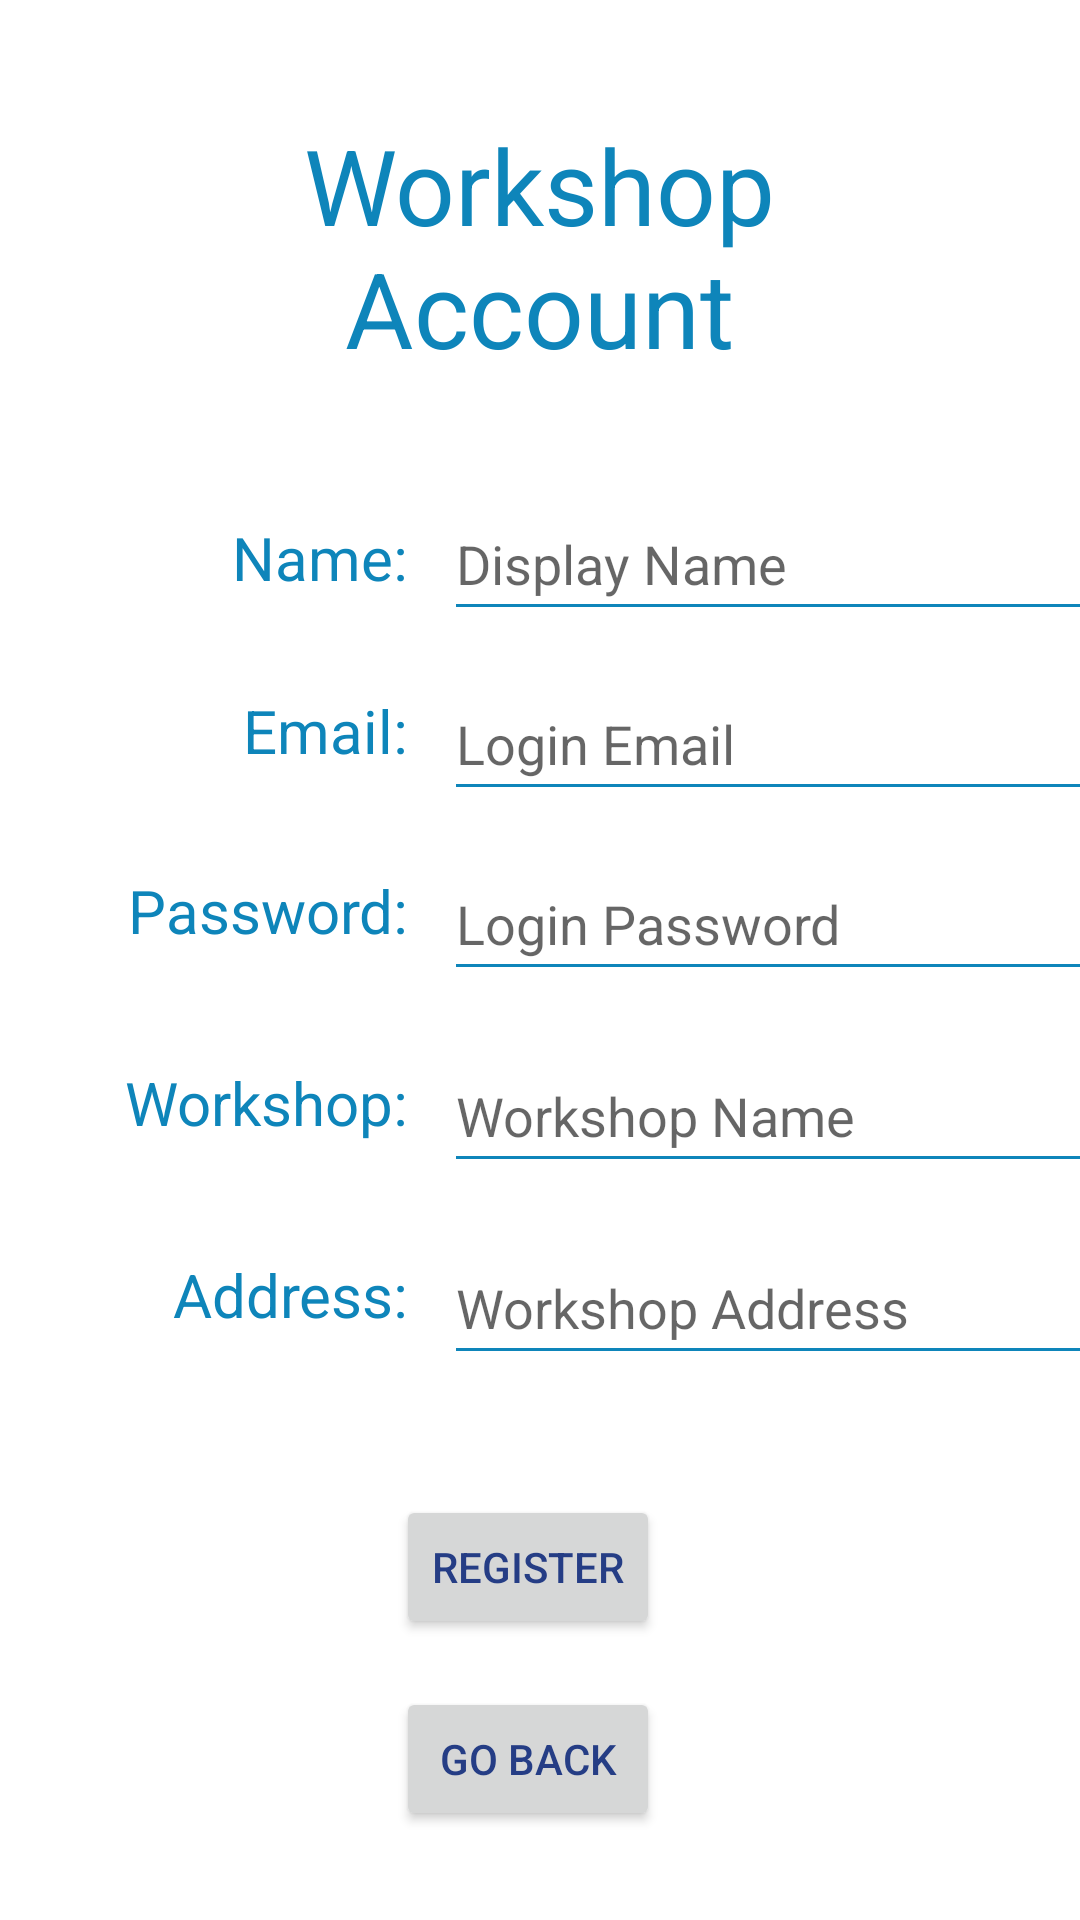

Reconstruct the res/layout file that produces this screen, plus the resources it refers to.
<!-- AndroidManifest.xml: application theme Theme.OhMyGash -->
<!-- res/layout/activity_workshop_register.xml -->
<?xml version="1.0" encoding="utf-8"?>
<androidx.constraintlayout.widget.ConstraintLayout xmlns:android="http://schemas.android.com/apk/res/android"
    xmlns:app="http://schemas.android.com/apk/res-auto"
    xmlns:tools="http://schemas.android.com/tools"
    android:layout_width="match_parent"
    android:layout_height="match_parent"
    android:background="@color/primaryDarkColor"
    tools:context=".Login">

    <TextView
        android:id="@+id/text6"
        android:layout_width="120dp"
        android:layout_height="33dp"
        android:text="Workshop:"
        android:textAlignment="viewEnd"
        android:textColor="@color/primaryColor"
        android:textSize="20dp"
        app:layout_constraintBottom_toBottomOf="@+id/workshopRegisterWorkshopName"
        app:layout_constraintEnd_toStartOf="@+id/guideline2"
        app:layout_constraintTop_toTopOf="@+id/workshopRegisterWorkshopName" />

    <TextView
        android:id="@+id/text7"
        android:layout_width="120dp"
        android:layout_height="33dp"
        android:text="Address:"
        android:textAlignment="viewEnd"
        android:textColor="@color/primaryColor"
        android:textSize="20dp"
        app:layout_constraintBottom_toBottomOf="@+id/workshopRegisterWorkshopAddress"
        app:layout_constraintEnd_toStartOf="@+id/guideline2"
        app:layout_constraintTop_toTopOf="@+id/workshopRegisterWorkshopAddress" />

    <EditText
        android:id="@+id/workshopRegisterWorkshopName"
        android:layout_width="247dp"
        android:layout_height="48dp"
        android:layout_marginTop="16dp"
        android:autofillHints=""
        android:backgroundTint="@color/primaryColor"
        android:ems="10"
        android:hint="Workshop Name"
        android:inputType="textPersonName"
        android:minHeight="40dp"
        android:textColor="@color/textColor"
        app:layout_constraintEnd_toEndOf="@+id/workshopRegisterPassword"
        app:layout_constraintStart_toStartOf="@+id/workshopRegisterPassword"
        app:layout_constraintTop_toBottomOf="@+id/workshopRegisterPassword" />

    <EditText
        android:id="@+id/workshopRegisterWorkshopAddress"
        android:layout_width="247dp"
        android:layout_height="48dp"
        android:layout_marginTop="16dp"
        android:autofillHints=""
        android:backgroundTint="@color/primaryColor"
        android:ems="10"
        android:hint="Workshop Address"
        android:inputType="textPostalAddress"
        android:minHeight="40dp"
        android:textColor="@color/textColor"
        app:layout_constraintEnd_toEndOf="@+id/workshopRegisterWorkshopName"
        app:layout_constraintTop_toBottomOf="@+id/workshopRegisterWorkshopName" />

    <Button
        android:id="@+id/RegisterNewWorkshop"
        android:layout_width="wrap_content"
        android:layout_height="wrap_content"
        android:layout_marginTop="40dp"
        android:text="Register"
        android:textColor="#253D85"
        app:layout_constraintEnd_toEndOf="parent"
        app:layout_constraintHorizontal_bias="0.485"
        app:layout_constraintStart_toStartOf="parent"
        app:layout_constraintTop_toBottomOf="@+id/workshopRegisterWorkshopAddress" />

    <Button
        android:id="@+id/WorkshopToRegister"
        android:layout_width="wrap_content"
        android:layout_height="wrap_content"
        android:layout_marginTop="16dp"
        android:text="Go Back"
        android:textColor="#253D85"
        app:layout_constraintEnd_toEndOf="@+id/RegisterNewWorkshop"
        app:layout_constraintStart_toStartOf="@+id/RegisterNewWorkshop"
        app:layout_constraintTop_toBottomOf="@+id/RegisterNewWorkshop" />

    <TextView
        android:id="@+id/Title"
        android:layout_width="280dp"
        android:layout_height="100dp"
        android:text="Workshop Account"
        android:textAlignment="center"
        android:textColor="@color/primaryColor"
        android:textSize="35sp"
        app:layout_constraintBottom_toBottomOf="parent"
        app:layout_constraintEnd_toEndOf="parent"
        app:layout_constraintHorizontal_bias="0.496"
        app:layout_constraintStart_toStartOf="parent"
        app:layout_constraintTop_toTopOf="parent"
        app:layout_constraintVertical_bias="0.071" />

    <TextView
        android:id="@+id/text1"
        android:layout_width="120dp"
        android:layout_height="28dp"
        android:text="Name:"
        android:textAlignment="viewEnd"
        android:textColor="@color/primaryColor"
        android:textSize="20dp"
        app:layout_constraintBottom_toBottomOf="@+id/workshopRegisterName"
        app:layout_constraintEnd_toStartOf="@+id/guideline2"
        app:layout_constraintTop_toTopOf="@+id/workshopRegisterName" />

    <TextView
        android:id="@+id/text3"
        android:layout_width="120dp"
        android:layout_height="33dp"
        android:text="Email:"
        android:textAlignment="viewEnd"
        android:textColor="@color/primaryColor"
        android:textSize="20dp"
        app:layout_constraintBottom_toBottomOf="@+id/workshopRegisterEmail"
        app:layout_constraintEnd_toStartOf="@+id/guideline2"
        app:layout_constraintTop_toTopOf="@+id/workshopRegisterEmail" />

    <TextView
        android:id="@+id/text4"
        android:layout_width="120dp"
        android:layout_height="33dp"
        android:text="Password:"
        android:textAlignment="viewEnd"
        android:textColor="@color/primaryColor"
        android:textSize="20dp"
        app:layout_constraintBottom_toBottomOf="@+id/workshopRegisterPassword"
        app:layout_constraintEnd_toStartOf="@+id/guideline2"
        app:layout_constraintTop_toTopOf="@+id/workshopRegisterPassword" />

    <androidx.constraintlayout.widget.Guideline
        android:id="@+id/guideline2"
        android:layout_width="wrap_content"
        android:layout_height="wrap_content"
        android:orientation="vertical"
        app:layout_constraintGuide_begin="136dp" />

    <EditText
        android:id="@+id/workshopRegisterName"
        android:layout_width="247dp"
        android:layout_height="48dp"
        android:layout_marginStart="12dp"
        android:layout_marginTop="24dp"
        android:autofillHints=""
        android:backgroundTint="@color/primaryColor"
        android:ems="10"
        android:hint="Display Name"
        android:inputType="textPersonName"
        android:minHeight="40dp"
        android:textColor="@color/textColor"
        app:layout_constraintEnd_toEndOf="parent"
        app:layout_constraintHorizontal_bias="0.0"
        app:layout_constraintStart_toEndOf="@+id/text1"
        app:layout_constraintTop_toBottomOf="@+id/Title" />

    <EditText
        android:id="@+id/workshopRegisterEmail"
        android:layout_width="247dp"
        android:layout_height="48dp"
        android:layout_marginTop="12dp"
        android:autofillHints=""
        android:backgroundTint="@color/primaryColor"
        android:ems="10"
        android:hint="Login Email"
        android:inputType="textEmailAddress"
        android:minHeight="40dp"
        android:textColor="@color/textColor"
        app:layout_constraintEnd_toEndOf="@+id/workshopRegisterName"
        app:layout_constraintHorizontal_bias="0.0"
        app:layout_constraintStart_toStartOf="@+id/workshopRegisterName"
        app:layout_constraintTop_toBottomOf="@+id/workshopRegisterName" />

    <EditText
        android:id="@+id/workshopRegisterPassword"
        android:layout_width="247dp"
        android:layout_height="48dp"
        android:layout_marginTop="12dp"
        android:autofillHints=""
        android:backgroundTint="@color/primaryColor"
        android:ems="10"
        android:hint="Login Password"
        android:inputType="textPassword"
        android:minHeight="40dp"
        android:textColor="@color/textColor"
        app:layout_constraintEnd_toEndOf="@+id/workshopRegisterEmail"
        app:layout_constraintHorizontal_bias="1.0"
        app:layout_constraintStart_toStartOf="@+id/workshopRegisterEmail"
        app:layout_constraintTop_toBottomOf="@+id/workshopRegisterEmail" />

</androidx.constraintlayout.widget.ConstraintLayout>
<!-- resources referenced by this layout -->
<resources>
  <color name="primaryColor">#0E85BA</color>
  <color name="primaryDarkColor">#FFFFFF</color>
  <color name="textColor">#F36800</color>
  <style name="Theme.OhMyGash" parent="Theme.MaterialComponents.DayNight.DarkActionBar">
          
          <item name="colorPrimary">@color/primaryColor</item>
          <item name="colorPrimaryVariant">@color/primaryDarkColor</item>
          <item name="android:colorPrimaryDark">@color/primaryColor</item>
          <item name="colorOnPrimary">@color/white</item>
          
          <item name="colorSecondary">@color/primaryColor</item>
          <item name="colorSecondaryVariant">@color/primaryColor</item>
          <item name="colorOnSecondary">@color/black</item>
          <item name="android:shadowColor">#AA101010</item>
  
          <item name="windowNoTitle">true</item>
          <item name="windowActionBar">false</item>
          <item name="android:windowTranslucentStatus">true</item>
          <item name="android:windowTranslucentNavigation">true</item>
  
          
          <item name="android:statusBarColor" tools:targetApi="l">?attr/colorPrimaryVariant</item>
          <item name="android:navigationBarColor">@color/primaryColor</item>
      </style>
  <color name="white">#FFFFFFFF</color>
  <color name="black">#FF000000</color>
</resources>
